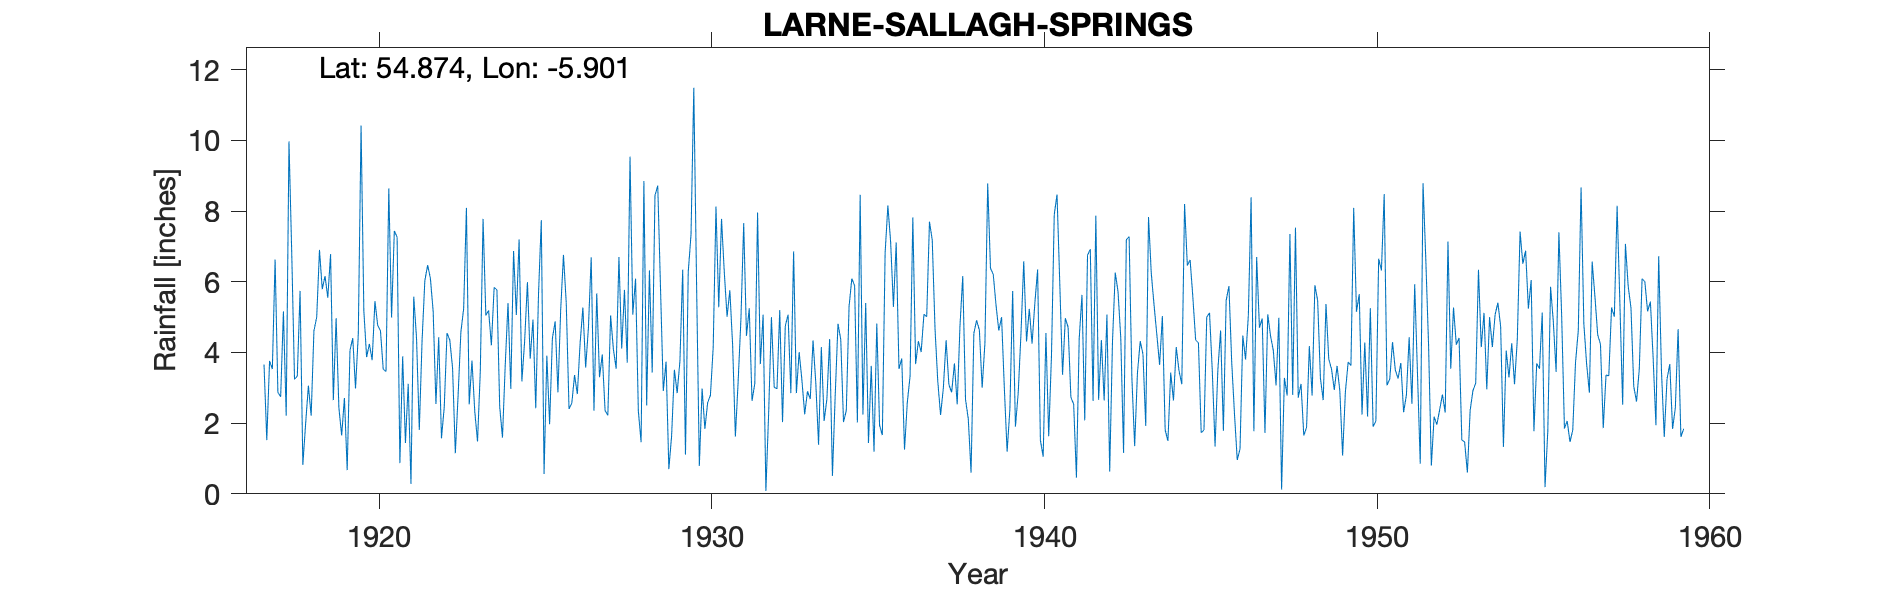

The table this chart was drawn from, first rows:
SALLAGH SPRINGS, LARNE, , , , , , , , , , , , , , , , , , , , , , , 
Grid ref, ID348049, Long, -5.901, Lat, 54.87, Elevation, 566, ft, , , , , , , , , , , , , , , 
Station no, 6228, , , , , , , , , , , , , , , , , , , , , , 
, 1910, 1911, 1912, 1913, 1914, 1915, 1916, 1917, 1918, 1919, 1920, 1921, 1922, 1923, 1924, 1925, 1926, 1927, 1928, 1929, 1930, 1931, 1932
January, , , , , , , , 3.66, 3.33, 6.78, 5.18, 7.26, 6.1, 5.24, 5.77, 3.82, 6.76, 5.67, 9.54, 2.91, 5.96, 5.76, 5.07
February, , , , , , , , 1.52, 5.74, 2.65, 3.87, 0.87, 5.17, 8.09, 2.47, 4.93, 5.4, 3.3, 5.07, 3.74, 0.79, 4.22, 0.08
March, , , , , , , , 3.76, 0.82, 4.97, 4.24, 3.89, 2.54, 2.53, 1.59, 2.42, 2.4, 3.94, 6.09, 0.7, 2.98, 1.62, 2.29
April, , , , , , , , 3.53, 1.98, 2.44, 3.78, 1.44, 4.43, 3.77, 3.65, 5.66, 2.56, 2.36, 2.34, 1.64, 1.84, 3.19, 5
May, , , , , , , , 6.63, 3.06, 1.65, 5.45, 3.11, 1.57, 2.34, 5.4, 7.74, 3.36, 2.22, 1.46, 3.51, 2.58, 4.95, 3.02
June, , , , , , , , 2.87, 2.21, 2.71, 4.77, 0.28, 2.46, 1.48, 2.97, 0.56, 2.82, 5.05, 8.85, 2.85, 2.79, 7.66, 2.97
July, , , , , , , , 2.75, 4.61, 0.67, 4.61, 5.58, 4.55, 3.46, 6.87, 3.91, 4.26, 4.09, 2.5, 3.76, 4.14, 4.47, 5.2
August, , , , , , , , 5.16, 5, 4.06, 3.52, 4.41, 4.35, 7.78, 5.06, 1.97, 5.27, 3.54, 6.32, 6.34, 8.13, 5.25, 2.03
September, , , , , , , , 2.21, 6.9, 4.41, 3.46, 1.81, 3.56, 5.05, 7.2, 4.4, 3.57, 6.7, 3.43, 1.11, 5.28, 2.63, 4.75
October, , , , , , , , 9.97, 5.79, 2.98, 8.64, 4.33, 1.15, 5.19, 3.18, 4.88, 4.7, 4.11, 8.44, 6.28, 7.78, 3.12, 5.07
November, , , , , , , , 6.79, 6.16, 4.51, 4.99, 6.03, 2.79, 4.2, 4.33, 2.87, 6.69, 5.77, 8.72, 7.33, 6.27, 7.96, 2.85
December, , , , , , , , 3.24, 5.55, 10.42, 7.44, 6.47, 4.58, 5.84, 5.99, 5.22, 2.35, 3.71, 5.81, 11.49, 5.01, 3.67, 6.86
Total, , , , , , , , 52.09, 51.15, 48.25, 59.95, 45.48, 43.25, 54.97, 54.48, 48.38, 50.14, 50.46, 68.57, 51.66, 53.55, 54.5, 45.19
1919 March, , , , , , , , , , , , , , , , , , , , , , , 
